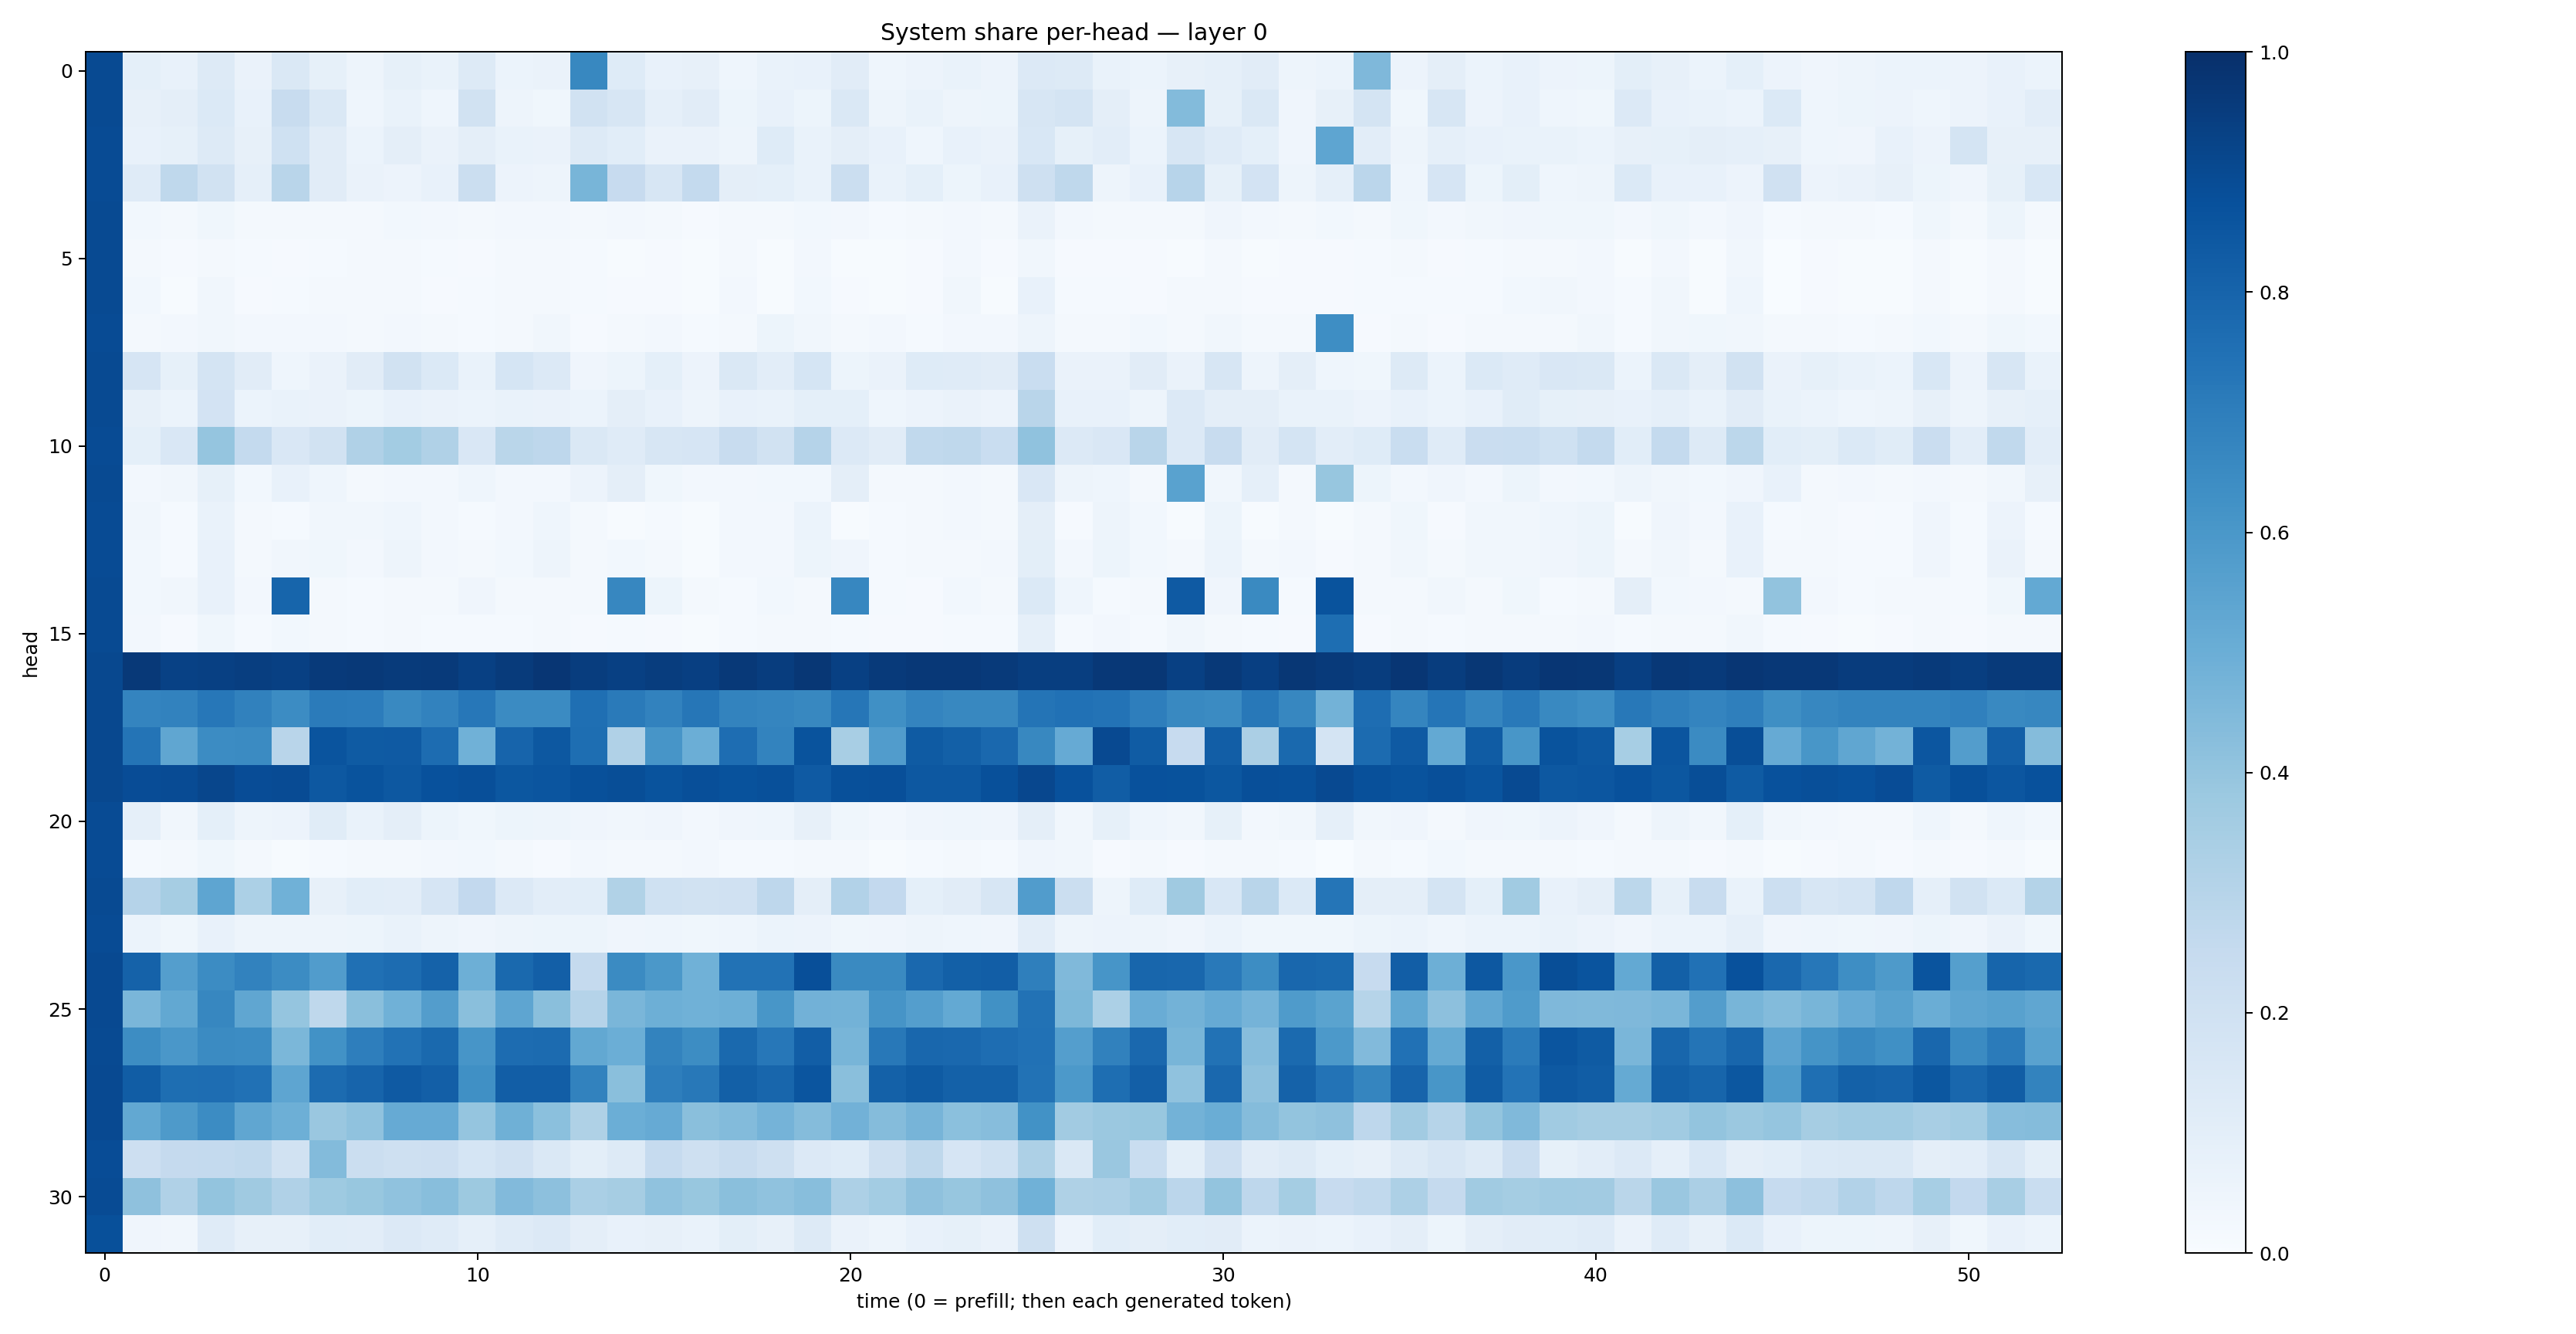

Data behind this chart, as committed beside it:
0.8953091, 0.091513805, 0.07066096, 0.13152963, 0.063206054, 0.14383739, 0.08487818, 0.048679896, 0.08449778, 0.068759605, 0.13194773, 0.058695022, 0.06619984, 0.6615631, 0.12447036, 0.07087354, 0.07965095, 0.045578025, 0.06640868, 0.07438098, 0.11225473, 0.04666228, 0.056341853, 0.06702244
0.8953, 0.08048, 0.09741, 0.1369, 0.07262, 0.2377, 0.1454, 0.04445, 0.07002, 0.04493, 0.1891, 0.04851, 0.03644, 0.1922, 0.1587, 0.0889, 0.1125, 0.052, 0.07528, 0.05305, 0.1473, 0.04817, 0.06644, 0.05039
0.8943, 0.07552, 0.08445, 0.1289, 0.07844, 0.2014, 0.1104, 0.0602, 0.09749, 0.0659, 0.09626, 0.06951, 0.06329, 0.1291, 0.1058, 0.06373, 0.06493, 0.04731, 0.1242, 0.06898, 0.09616, 0.07585, 0.0445, 0.07247
0.8938, 0.121, 0.2734, 0.1908, 0.08853, 0.2914, 0.1112, 0.06321, 0.05637, 0.07064, 0.2218, 0.05812, 0.0493, 0.4656, 0.2446, 0.1582, 0.2568, 0.09707, 0.09033, 0.06884, 0.2266, 0.06796, 0.09348, 0.05093
0.8956, 0.0297, 0.01707, 0.03628, 0.02342, 0.02074, 0.01946, 0.01928, 0.03088, 0.02357, 0.01989, 0.02531, 0.02627, 0.01883, 0.02437, 0.0224, 0.01134, 0.0178, 0.01924, 0.0312, 0.02373, 0.01197, 0.01686, 0.02724
0.8951, 0.02253, 0.008061, 0.02095, 0.01311, 0.008022, 0.01536, 0.01653, 0.02039, 0.01274, 0.009669, 0.01685, 0.02059, 0.01413, 0.00536, 0.008693, 0.005037, 0.01712, 0.007557, 0.02459, 0.00511, 0.005128, 0.008769, 0.02374
0.8969, 0.03017, 0.006953, 0.03192, 0.009946, 0.01192, 0.0177, 0.01631, 0.02163, 0.009284, 0.01369, 0.01606, 0.02025, 0.0121, 0.01076, 0.009375, 0.004709, 0.02557, 0.007335, 0.02854, 0.01081, 0.004462, 0.01, 0.03356
0.894, 0.0212, 0.02398, 0.03459, 0.02597, 0.02481, 0.02523, 0.02024, 0.02397, 0.01932, 0.01359, 0.01581, 0.03204, 0.01039, 0.01861, 0.0264, 0.01285, 0.01968, 0.05421, 0.03431, 0.02171, 0.02364, 0.01455, 0.0249
0.8962, 0.1644, 0.08272, 0.1793, 0.1107, 0.0459, 0.06445, 0.1121, 0.1896, 0.1376, 0.06776, 0.1703, 0.1362, 0.03994, 0.05087, 0.09039, 0.05639, 0.141, 0.1042, 0.1689, 0.05112, 0.06475, 0.1228, 0.1191
0.8965, 0.07972, 0.05977, 0.1805, 0.06176, 0.06975, 0.06535, 0.05186, 0.07276, 0.06508, 0.06129, 0.07002, 0.06445, 0.05861, 0.09409, 0.07112, 0.04778, 0.07722, 0.06845, 0.09081, 0.09344, 0.04597, 0.0559, 0.06412
0.8914, 0.09003, 0.1519, 0.397, 0.2557, 0.151, 0.1889, 0.3193, 0.3587, 0.3178, 0.1507, 0.2877, 0.2754, 0.1459, 0.1201, 0.1605, 0.166, 0.2415, 0.1907, 0.3012, 0.1364, 0.1128, 0.2652, 0.2704
0.8949, 0.02612, 0.03249, 0.08485, 0.02972, 0.07608, 0.04326, 0.02306, 0.02412, 0.0265, 0.04299, 0.02364, 0.02398, 0.05562, 0.09526, 0.0384, 0.02618, 0.02554, 0.02804, 0.02985, 0.0946, 0.01944, 0.01888, 0.02507
0.8926, 0.03425, 0.01211, 0.0672, 0.02016, 0.01247, 0.03319, 0.03246, 0.04447, 0.0259, 0.01198, 0.02681, 0.04429, 0.01627, 0.007635, 0.01406, 0.007752, 0.02595, 0.02407, 0.05903, 0.006743, 0.01325, 0.02001, 0.02392
0.8921, 0.02905, 0.01524, 0.07571, 0.0195, 0.03489, 0.03736, 0.02643, 0.04701, 0.0238, 0.01656, 0.02746, 0.05074, 0.02028, 0.03074, 0.02175, 0.007681, 0.02477, 0.02345, 0.05164, 0.04185, 0.01361, 0.01982, 0.0234
0.898, 0.02934, 0.03454, 0.0729, 0.02508, 0.7948, 0.02019, 0.01216, 0.02127, 0.01935, 0.04029, 0.01971, 0.01629, 0.02004, 0.6647, 0.05265, 0.01956, 0.01247, 0.02793, 0.02181, 0.6657, 0.01427, 0.0101, 0.02805
0.8959, 0.02562, 0.00902, 0.03617, 0.01314, 0.02886, 0.01972, 0.0142, 0.02061, 0.0132, 0.0131, 0.0152, 0.0195, 0.01127, 0.01473, 0.008859, 0.004397, 0.01494, 0.02117, 0.01819, 0.01439, 0.008234, 0.009563, 0.0136
0.9054, 0.9616, 0.9306, 0.9337, 0.9447, 0.9356, 0.9588, 0.9613, 0.9538, 0.9604, 0.9342, 0.9556, 0.974, 0.9462, 0.9357, 0.9472, 0.9397, 0.9615, 0.9458, 0.9701, 0.9362, 0.9606, 0.965, 0.9663
0.9024, 0.6742, 0.6811, 0.7231, 0.6839, 0.6467, 0.7091, 0.7032, 0.6567, 0.6831, 0.7259, 0.6489, 0.6503, 0.7553, 0.7135, 0.6814, 0.728, 0.6771, 0.6718, 0.6618, 0.7281, 0.6303, 0.6723, 0.6621
0.9026, 0.7351, 0.5321, 0.6449, 0.6521, 0.2898, 0.8621, 0.834, 0.8377, 0.7676, 0.4861, 0.7977, 0.8457, 0.7615, 0.3176, 0.6092, 0.4966, 0.7629, 0.6792, 0.8651, 0.3409, 0.5776, 0.8335, 0.8126
0.9038, 0.8893, 0.8925, 0.9108, 0.8906, 0.8945, 0.8446, 0.8648, 0.8472, 0.8739, 0.8806, 0.8494, 0.8568, 0.8756, 0.8836, 0.8635, 0.8817, 0.868, 0.8786, 0.8396, 0.8763, 0.8826, 0.8456, 0.8454
0.8939, 0.08689, 0.0344, 0.09206, 0.0502, 0.05846, 0.1136, 0.0698, 0.09757, 0.05195, 0.03556, 0.05099, 0.0501, 0.04114, 0.03447, 0.04011, 0.0265, 0.04269, 0.04425, 0.08102, 0.03525, 0.0247, 0.04285, 0.04541
0.8912, 0.01342, 0.01713, 0.03898, 0.0174, 0.004981, 0.01344, 0.01706, 0.01643, 0.02536, 0.03035, 0.01625, 0.01104, 0.02389, 0.01695, 0.02007, 0.0262, 0.01342, 0.01279, 0.01573, 0.01662, 0.007725, 0.01534, 0.01935
0.8962, 0.3038, 0.3488, 0.5371, 0.3319, 0.4848, 0.07972, 0.1081, 0.1041, 0.1661, 0.2595, 0.1331, 0.1054, 0.1085, 0.3159, 0.1994, 0.1885, 0.1983, 0.2759, 0.09761, 0.3121, 0.261, 0.09255, 0.1132
0.8943, 0.06041, 0.03705, 0.0774, 0.04904, 0.04865, 0.04882, 0.05252, 0.06868, 0.05072, 0.04222, 0.04988, 0.05262, 0.05373, 0.04091, 0.04405, 0.03795, 0.04632, 0.05978, 0.05647, 0.03888, 0.04049, 0.0489, 0.04479
0.9017, 0.8071, 0.568, 0.6475, 0.6808, 0.6452, 0.578, 0.752, 0.7693, 0.8079, 0.4946, 0.7793, 0.8172, 0.2503, 0.6511, 0.5948, 0.487, 0.7432, 0.7443, 0.8801, 0.6535, 0.6546, 0.7851, 0.8136
0.8993, 0.4633, 0.5237, 0.6656, 0.5351, 0.3966, 0.2718, 0.4226, 0.4877, 0.5708, 0.4235, 0.5364, 0.4253, 0.3038, 0.4631, 0.4958, 0.4865, 0.493, 0.6018, 0.482, 0.4802, 0.6132, 0.5697, 0.522
0.8949, 0.6445, 0.599, 0.6511, 0.6458, 0.4589, 0.6233, 0.6989, 0.7439, 0.7798, 0.6087, 0.7663, 0.7727, 0.5235, 0.4966, 0.6762, 0.6434, 0.7782, 0.7261, 0.822, 0.4654, 0.7203, 0.7883, 0.7832
0.9021, 0.826, 0.7612, 0.7652, 0.7466, 0.5388, 0.7699, 0.7993, 0.836, 0.8191, 0.6294, 0.8237, 0.821, 0.6834, 0.4257, 0.6984, 0.7205, 0.814, 0.7922, 0.8572, 0.423, 0.809, 0.8336, 0.8123
0.9009, 0.5249, 0.5896, 0.6476, 0.5332, 0.4955, 0.3859, 0.4097, 0.5118, 0.5132, 0.3958, 0.489, 0.4191, 0.3241, 0.4987, 0.5121, 0.4253, 0.4377, 0.4747, 0.436, 0.4834, 0.4339, 0.4692, 0.4195
0.8892, 0.2113, 0.2539, 0.2576, 0.2643, 0.1904, 0.4411, 0.2249, 0.2096, 0.2137, 0.1697, 0.1977, 0.1412, 0.1013, 0.1284, 0.2489, 0.2077, 0.2375, 0.2061, 0.1361, 0.1228, 0.206, 0.2701, 0.1641
0.8918, 0.4124, 0.3193, 0.3992, 0.3704, 0.3185, 0.3717, 0.389, 0.4073, 0.4288, 0.3754, 0.4418, 0.4155, 0.3374, 0.3501, 0.4095, 0.3878, 0.4253, 0.4078, 0.4269, 0.3243, 0.3582, 0.4104, 0.3941
0.8786, 0.04051, 0.03339, 0.1203, 0.08157, 0.08134, 0.1083, 0.104, 0.1366, 0.1196, 0.08714, 0.1187, 0.1337, 0.09395, 0.07225, 0.07818, 0.06935, 0.1011, 0.07819, 0.1252, 0.0633, 0.04876, 0.07318, 0.08524
